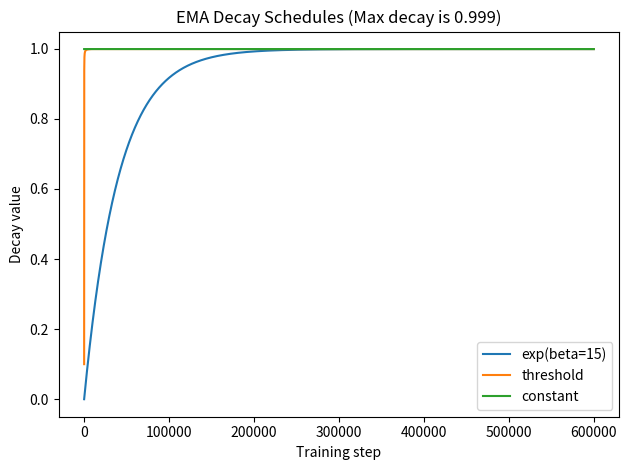

This chart was generated by the following Python code:
from abc import abstractmethod

__all__ = ["IDecayFunction", "ConstantDecay", "ThresholdDecay", "ExpDecay", "EMA_DECAY_FUNCTIONS"]


class IDecayFunction:
    """
    Interface for EMA decay schedule. The decay schedule is a function of the maximum decay value and training progress.
    Usually it gradually increase EMA from to the maximum value. The exact ramp-up schedule is defined by the concrete
    implementation.
    """

    @abstractmethod
    def __call__(self, decay: float, step: int, total_steps: int) -> float:
        """

        :param decay: The maximum decay value.
        :param step: Current training step. The unit-range training percentage can be obtained by `step / total_steps`.
        :param total_steps:  Total number of training steps.
        :return: Computed decay value for a given step.
        """
        pass


class ConstantDecay(IDecayFunction):
    """
    Constant decay schedule.
    """

    def __init__(self, **kwargs):
        pass

    def __call__(self, decay: float, step: int, total_steps: int) -> float:
        return decay


class ThresholdDecay(IDecayFunction):
    """
    Gradually increase EMA decay from 0.1 to the maximum value using following formula: min(decay, (1 + step) / (10 + step))
    """

    def __init__(self, **kwargs):
        pass

    def __call__(self, decay: float, step, total_steps: int) -> float:
        return np.minimum(decay, (1 + step) / (10 + step))


class ExpDecay(IDecayFunction):
    """
    Gradually increase EMA decay from 0.1 to the maximum value using following formula: decay * (1 - math.exp(-x * self.beta))

    """

    def __init__(self, beta: float, **kwargs):
        self.beta = beta

    def __call__(self, decay: float, step, total_steps: int) -> float:
        x = step / total_steps
        return decay * (1 - np.exp(-x * self.beta))


EMA_DECAY_FUNCTIONS = {"constant": ConstantDecay, "threshold": ThresholdDecay, "exp": ExpDecay}

if __name__ == "__main__":
    import numpy as np
    import matplotlib.pyplot as plt

    total_steps = 6_00_000
    step = np.arange(total_steps)
    decay = 0.999

    plt.figure()
    plt.plot(step, ExpDecay(beta=15)(decay, step, total_steps), label="exp(beta=15)")
    plt.plot(step, ThresholdDecay()(decay, step, total_steps), label="threshold")
    plt.plot(step, [ConstantDecay()(decay, step, total_steps)] * total_steps, label="constant")
    plt.xlabel("Training step")
    plt.ylabel("Decay value")
    plt.legend()
    plt.title(f"EMA Decay Schedules (Max decay is {decay})")
    plt.tight_layout()
    plt.savefig("ema_decay_schedules.png")
    plt.show()
